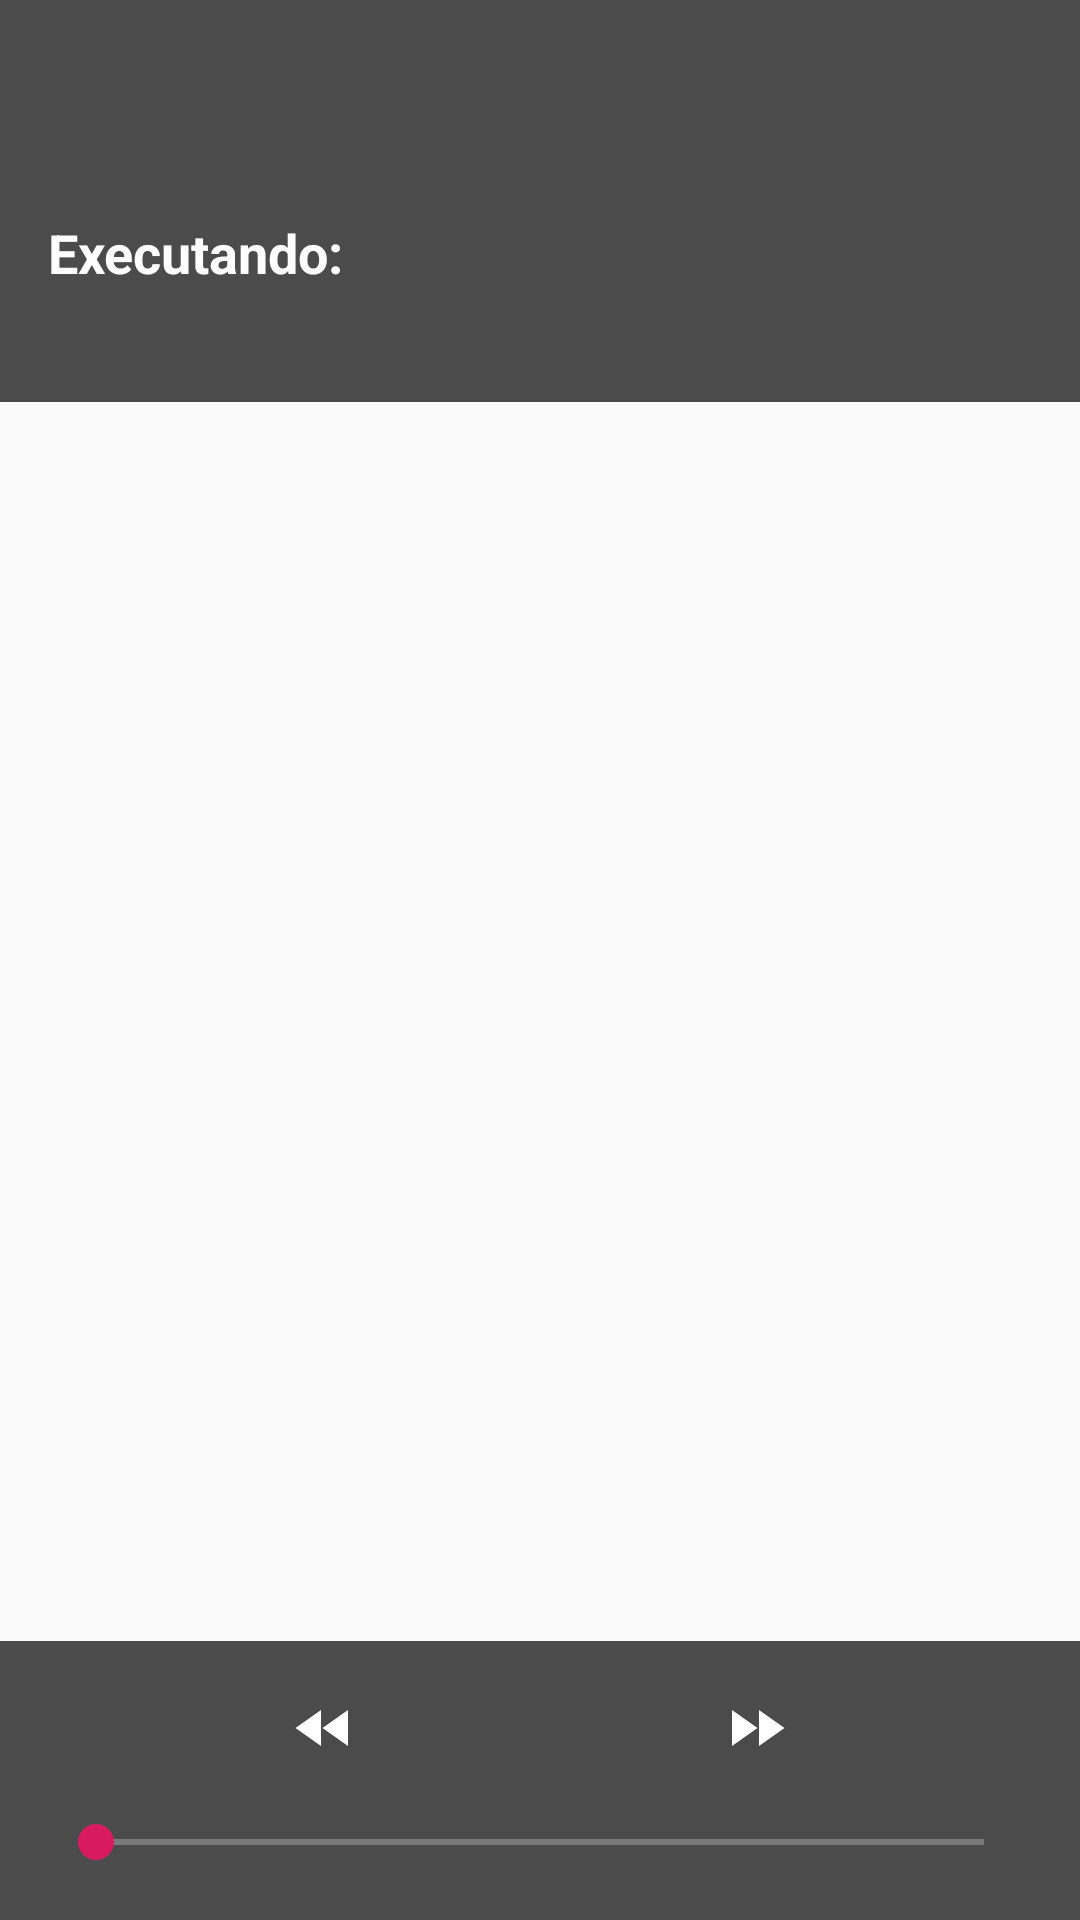

Reconstruct the res/layout file that produces this screen, plus the resources it refers to.
<!-- AndroidManifest.xml: application theme AppTheme -->
<!-- res/layout/activity_media_player.xml -->
<RelativeLayout xmlns:android="http://schemas.android.com/apk/res/android"
                xmlns:app="http://schemas.android.com/apk/res-auto"
                xmlns:tools="http://schemas.android.com/tools"
                android:id="@+id/main_audio_view"
                android:layout_width="match_parent"
                android:layout_height="match_parent"
                tools:context=".view.URLMediaPlayerActivity">

    <ImageView
            android:layout_width="match_parent"
            android:layout_height="match_parent"
            android:id="@+id/coverImage"
            android:layout_centerVertical="true"
            android:layout_centerHorizontal="true"
            android:scaleType="centerCrop"/>

    <androidx.appcompat.widget.Toolbar
            android:id="@+id/toolbar"
            android:layout_width="match_parent"
            android:layout_height="?attr/actionBarSize"
            android:background="#000000"
            android:alpha="0.7"/>

    <RelativeLayout
            android:padding="@dimen/defaultMargin"
            android:layout_width="fill_parent"
            android:layout_height="wrap_content"
            android:orientation="vertical"
            android:layout_below="@id/toolbar"
            android:id="@+id/linearLayout"
            android:background="#000000"
            android:alpha="0.7">

        <TextView
                android:layout_width="wrap_content"
                android:layout_height="wrap_content"
                android:layout_gravity="center"
                android:text="@string/now_playing"
                android:textSize="18sp"
                android:textStyle="bold"
                android:textColor="#FFFFFF"
                android:id="@+id/textView" />

        <TextView
                android:id="@+id/now_playing_text"
                android:layout_width="wrap_content"
                android:layout_height="wrap_content"
                android:layout_gravity="center"
                android:textSize="16sp"
                android:textStyle="italic"
                android:textColor="#FFFFFF"
                android:layout_below="@+id/textView"
                android:layout_alignParentStart="true" />
    </RelativeLayout>

    <LinearLayout
            android:layout_width="match_parent"
            android:layout_height="match_parent"
            android:background="#000000"
            android:alpha="0.7"
            android:layout_alignTop="@+id/controls">
    </LinearLayout>

    <LinearLayout
            android:id="@+id/controls"
            android:layout_width="wrap_content"
            android:layout_height="wrap_content"
            android:orientation="horizontal"
            android:layout_centerHorizontal="true"
            android:layout_above="@+id/controls_bar"
            android:padding="5dp">

        <ImageButton
                style="?android:attr/buttonStyleSmall"
                android:layout_width="wrap_content"
                android:layout_height="wrap_content"
                android:id="@+id/backward"
                app:srcCompat="@drawable/ic_baseline_fast_rewind"
                android:background="?attr/selectableItemBackgroundBorderless"/>

        <ImageButton
                style="?android:attr/buttonStyleSmall"
                android:layout_width="wrap_content"
                android:layout_height="wrap_content"
                android:id="@+id/pause"
                app:srcCompat="@drawable/ic_baseline_pause"
                android:background="?attr/selectableItemBackgroundBorderless"/>

        <ImageButton
                style="?android:attr/buttonStyleSmall"
                android:layout_width="wrap_content"
                android:layout_height="wrap_content"
                android:id="@+id/play"
                app:srcCompat="@drawable/ic_baseline_play_arrow"
                android:background="?attr/selectableItemBackgroundBorderless"/>

        <ImageButton
                style="?android:attr/buttonStyleSmall"
                android:layout_width="wrap_content"
                android:layout_height="wrap_content"
                android:id="@+id/forward"
                app:srcCompat="@drawable/ic_baseline_fast_forward"
                android:background="?attr/selectableItemBackgroundBorderless"/>
    </LinearLayout>

    <LinearLayout
            android:id="@+id/controls_bar"
            android:layout_width="match_parent"
            android:layout_height="wrap_content"
            android:orientation="horizontal"
            android:layout_alignParentBottom="true">

        <TextView
                android:layout_width="wrap_content"
                android:layout_height="wrap_content"
                android:id="@+id/currentTime"
                android:textColor="@color/white"
                android:padding="@dimen/minimumMargin"/>

        <SeekBar
                android:layout_width="0dp"
                android:layout_height="wrap_content"
                android:id="@+id/seekBar"
                android:paddingStart="@dimen/defaultMargin"
                android:paddingEnd="@dimen/defaultMargin"
                android:layout_weight="1"/>

        <TextView
                android:layout_width="wrap_content"
                android:layout_height="wrap_content"
                android:id="@+id/totalTime"
                android:textColor="@color/white"
                android:padding="@dimen/minimumMargin"/>

    </LinearLayout>
</RelativeLayout>
<!-- resources referenced by this layout -->
<resources>
  <color name="white">#FFFFFF</color>
  <dimen name="defaultMargin">16dp</dimen>
  <dimen name="minimumMargin">8dp</dimen>
  <!-- drawable ic_baseline_fast_forward (drawable) -->
  <vector xmlns:android="http://schemas.android.com/apk/res/android"
      android:width="24dp"
      android:height="24dp"
      android:viewportWidth="24"
      android:viewportHeight="24">
    <path
        android:fillColor="#FFFFFF"
        android:pathData="M4,18l8.5,-6L4,6v12zM13,6v12l8.5,-6L13,6z"/>
  </vector>
  <!-- drawable ic_baseline_fast_rewind (drawable) -->
  <vector xmlns:android="http://schemas.android.com/apk/res/android"
      android:width="24dp"
      android:height="24dp"
      android:viewportWidth="24"
      android:viewportHeight="24">
    <path
        android:fillColor="#FFFFFF"
        android:pathData="M11,18L11,6l-8.5,6 8.5,6zM11.5,12l8.5,6L20,6l-8.5,6z"/>
  </vector>
  <string name="now_playing">Executando:</string>
  <style name="AppTheme" parent="Theme.AppCompat.Light.DarkActionBar">
          
          <item name="colorPrimary">@color/colorPrimary</item>
          <item name="colorPrimaryDark">@color/colorPrimaryDark</item>
          <item name="colorAccent">@color/colorAccent</item>
          <item name="windowActionBar">false</item>
          <item name="windowNoTitle">true</item>
          <item name="colorControlNormal">@color/white</item>
      </style>
  <color name="colorPrimary">#008577</color>
  <color name="colorPrimaryDark">#00574B</color>
  <color name="colorAccent">#D81B60</color>
</resources>
